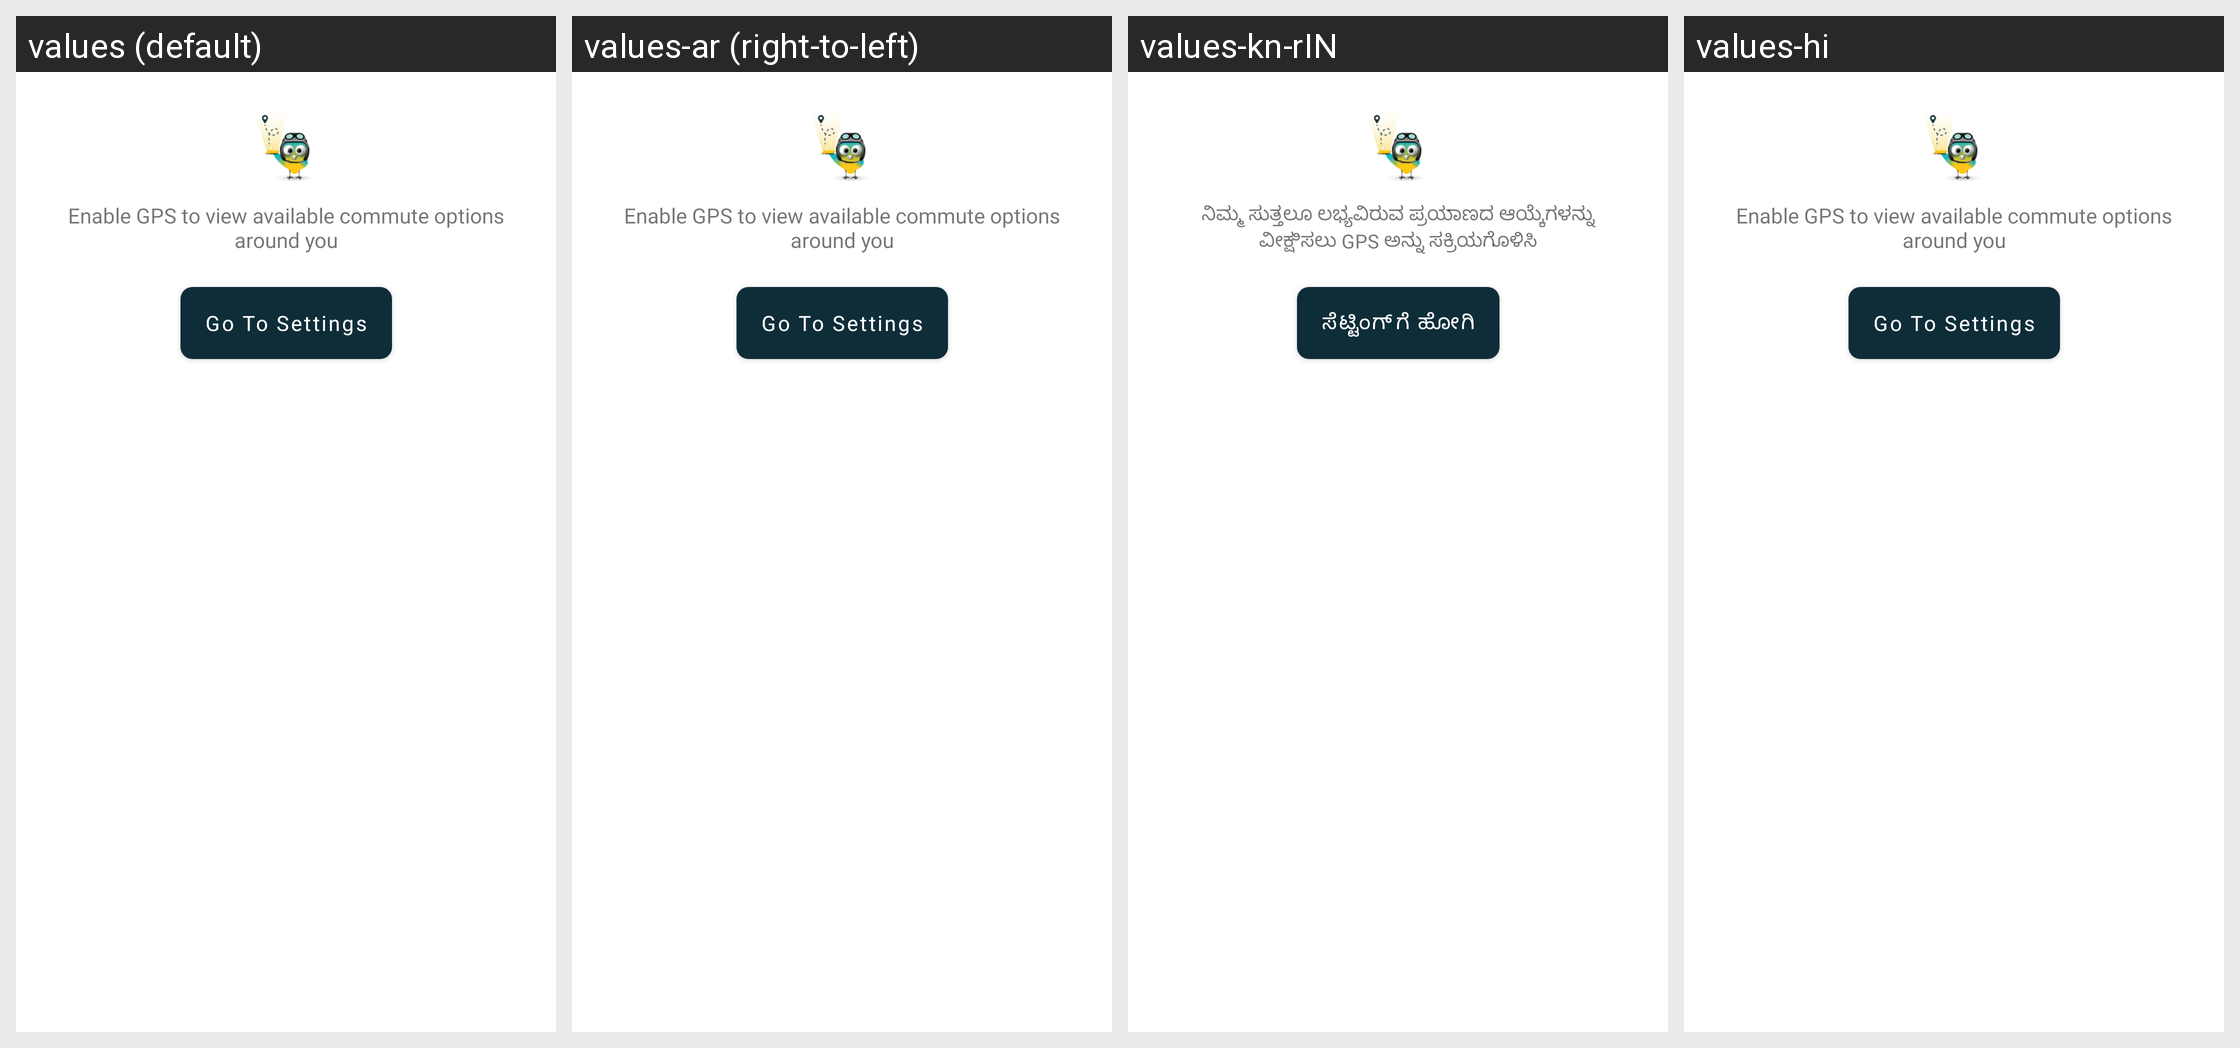

Strings drawn on this Android screen and how each of the app's shown locales translates them:
Android screen res/layout/popup_enable_gps.xml rendered under 4 locales, left to right: values (default), values-ar (right-to-left), values-kn-rIN, values-hi. Device: Nexus 5 (rendered at 1080×1920; each locale shown at half size, 540×960, under a caption strip naming it); theme AppTheme.
Other locales in the repository, not shown: values-af, values-am, values-as, values-az, values-be, values-bg, values-bn, values-bs, values-ca, values-cs, values-da, values-de, values-el, values-en-rGB, values-en-rIN, values-es, values-es-rUS, values-et, values-eu, values-fa, values-fi, values-fr, values-fr-rCA, values-gl, values-gu, values-he, values-hr, values-hu, values-hy, values-id, values-in, values-is, values-it, values-iw, values-ja, values-ka, values-kk, values-km, values-kn, values-ko, values-ky, values-lo, values-lt, values-lv, values-mk, values-ml, values-mn, values-mr, values-ms, values-my, values-nb, values-ne, values-nl, values-or, values-pa, values-pl, values-pt, values-pt-rBR, values-pt-rPT, values-ro, values-ru, values-si, values-sk, values-sl, values-sq, values-sr, values-sv, values-sw, values-ta, values-te, values-th, values-tl, values-tr, values-uk, values-ur, values-uz, values-vi, values-zh, values-zh-rCN, values-zh-rHK, values-zh-rTW, values-zu.
Strings drawn on this screen, with the default value and each locale's value (text and hints the layout hard-codes, and strings that could not be matched under every locale, appear in the picture but are not listed):

location_popup_gps_not_enabled
  values: Enable GPS to view available commute options around you
  values-ar: Enable GPS to view available commute options around you  [not translated; the default value is used]
  values-kn-rIN: ನಿಮ್ಮ ಸುತ್ತಲೂ ಲಭ್ಯವಿರುವ ಪ್ರಯಾಣದ ಆಯ್ಕೆಗಳನ್ನು ವೀಕ್ಷಿಸಲು GPS ಅನ್ನು ಸಕ್ರಿಯಗೊಳಿಸಿ
  values-hi: Enable GPS to view available commute options around you  [not translated; the default value is used]

go_to_settings
  values: Go To Settings
  values-ar: Go To Settings  [not translated; the default value is used]
  values-kn-rIN: ಸೆಟ್ಟಿಂಗ್‌ಗೆ ಹೋಗಿ
  values-hi: Go To Settings  [not translated; the default value is used]
